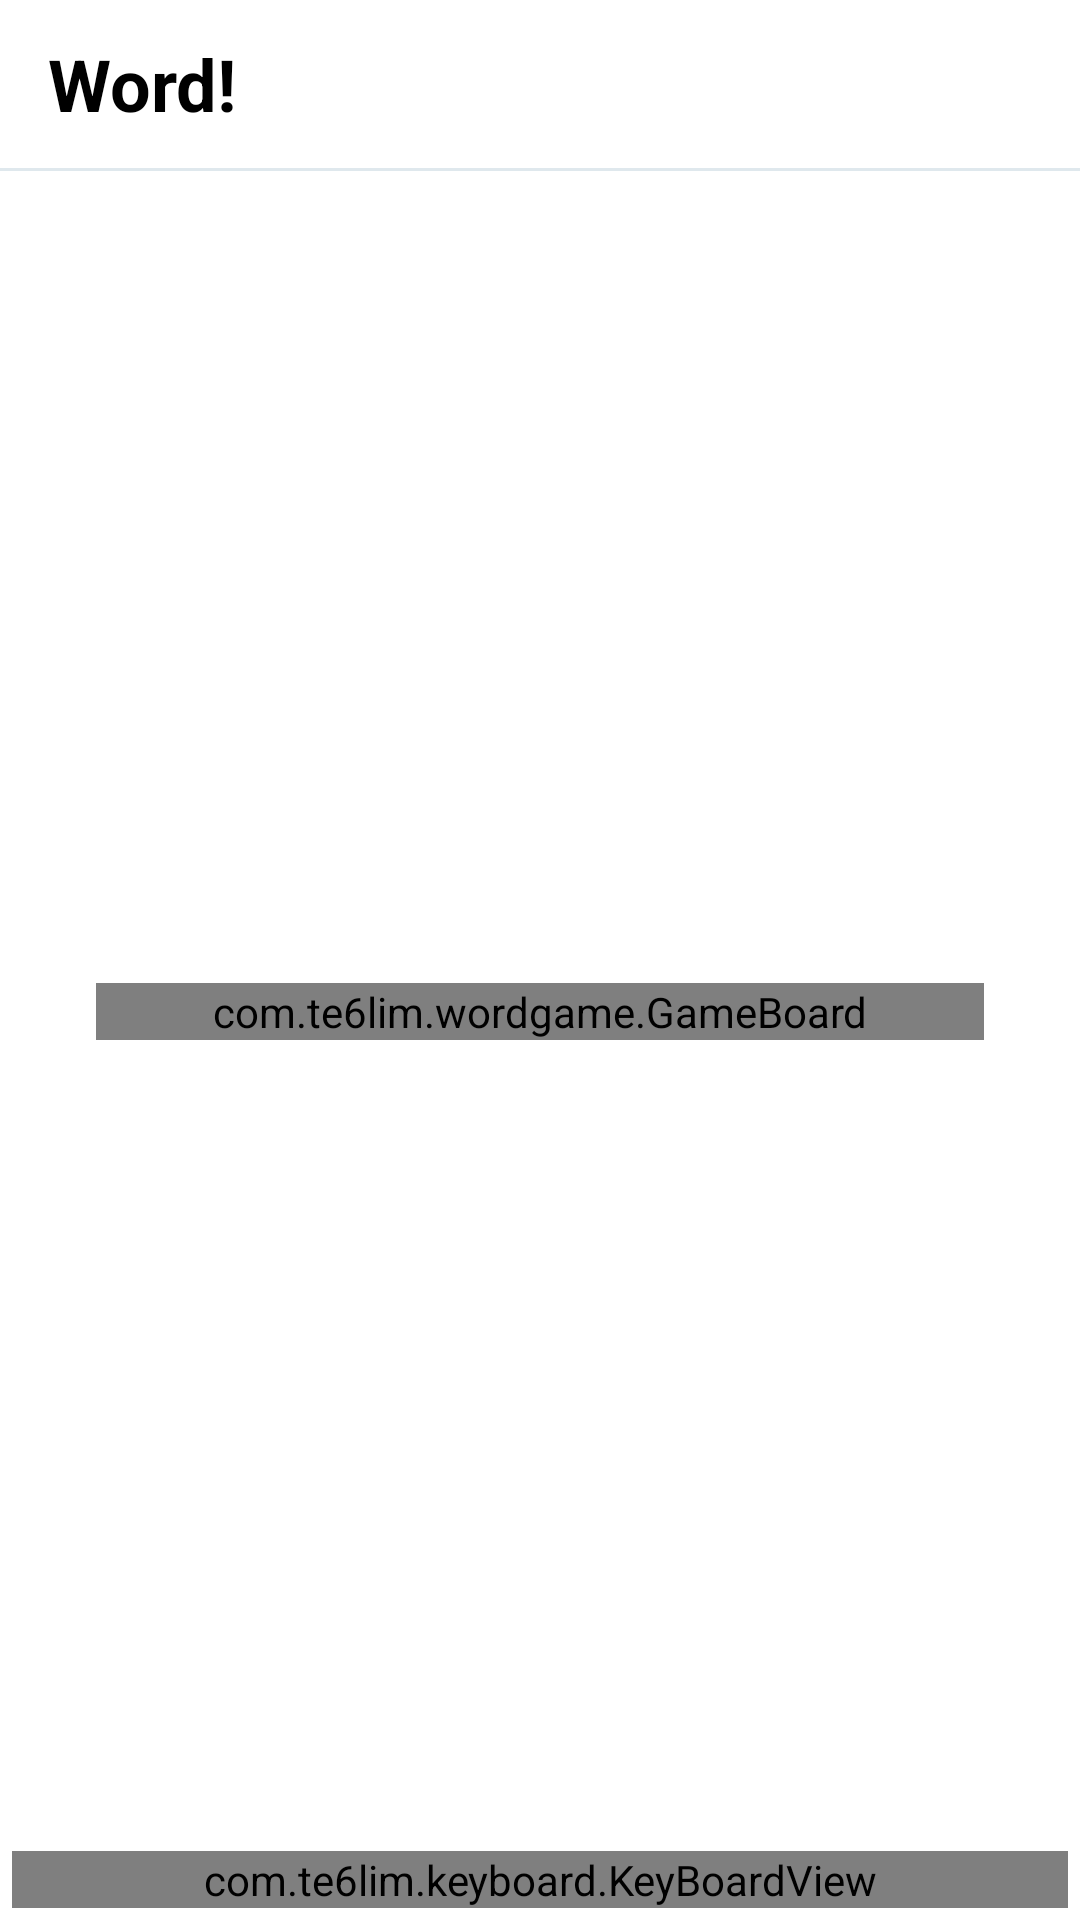

Produce the Android XML layout that renders to this screen, including the resource entries it uses.
<!-- AndroidManifest.xml: application theme Theme.Word -->
<!-- res/layout/fragment_game.xml -->
<?xml version="1.0" encoding="utf-8"?>
<layout xmlns:android="http://schemas.android.com/apk/res/android"
    xmlns:app="http://schemas.android.com/apk/res-auto"
    xmlns:tools="http://schemas.android.com/tools"
    tools:context="com.example.word.game.GameFragment">

    <androidx.constraintlayout.widget.ConstraintLayout
        android:layout_width="match_parent"
        android:layout_height="match_parent"
        android:background="@color/backgroundColor">

        <com.google.android.material.appbar.MaterialToolbar
            android:id="@+id/toolbar"
            android:layout_width="match_parent"
            android:layout_height="?actionBarSize"
            android:background="@color/backgroundColor"
            app:layout_constraintEnd_toEndOf="parent"
            app:layout_constraintStart_toStartOf="parent"
            app:layout_constraintTop_toTopOf="parent">

            <TextView
                style="@style/titleTextStyle"
                android:layout_width="wrap_content"
                android:layout_height="wrap_content"
                android:text="@string/app_name" />
        </com.google.android.material.appbar.MaterialToolbar>

        <FrameLayout
            android:id="@+id/toolbarDivider"
            android:layout_width="match_parent"
            android:layout_height="1dp"
            android:background="@color/primaryColor"
            app:layout_constraintEnd_toEndOf="@+id/toolbar"
            app:layout_constraintStart_toStartOf="@+id/toolbar"
            app:layout_constraintTop_toBottomOf="@+id/toolbar" />

        <com.example.wordgame.GameBoard
            android:id="@+id/gameBoard"
            android:layout_width="match_parent"
            android:layout_height="wrap_content"
            android:layout_marginStart="32dp"
            android:layout_marginEnd="32dp"
            app:squareStrokeColor="@color/squareStrokeColor"
            app:col="5"
            app:layout_constraintBottom_toTopOf="@+id/keyBoardView"
            app:layout_constraintEnd_toEndOf="parent"
            app:layout_constraintStart_toStartOf="parent"
            app:layout_constraintTop_toBottomOf="@+id/toolbarDivider"
            app:row="6" />

        <com.example.keyboard.KeyBoardView
            android:id="@+id/keyBoardView"
            android:layout_width="match_parent"
            android:layout_height="wrap_content"
            android:layout_marginStart="4dp"
            android:layout_marginEnd="4dp"
            android:layout_marginBottom="4dp"
            app:keyColor="@color/keyColor"
            app:keyTextColor="@color/keyTextColor"
            app:layout_constraintBottom_toBottomOf="parent"
            app:layout_constraintEnd_toEndOf="parent"
            app:layout_constraintStart_toStartOf="parent" />

    </androidx.constraintlayout.widget.ConstraintLayout>
</layout>
<!-- resources referenced by this layout -->
<resources>
  <color name="backgroundColor">#ffffff</color>
  <color name="keyColor">#1a4b5c</color>
  <color name="keyTextColor">#ffffff</color>
  <color name="primaryColor">#dfe8ed</color>
  <color name="squareStrokeColor">#1a4b5c</color>
  <string name="app_name">Word!</string>
  <style name="titleTextStyle">
          <item name="android:textSize">24sp</item>
          <item name="android:textStyle">bold</item>
          <item name="android:textColor">@color/primaryTextColor</item>
      </style>
  <style name="Theme.Word" parent="Theme.MaterialComponents.DayNight.NoActionBar">
          <item name="fontFamily">@font/bree_serif</item>
          
          <item name="colorPrimary">@color/primaryColor</item>
          <item name="colorPrimaryVariant">@color/primaryColor</item>
          <item name="colorOnPrimary">@color/primaryTextColor</item>
          
          <item name="colorSecondary">@color/secondaryColor</item>
          <item name="colorSecondaryVariant">@color/secondaryColor</item>
          <item name="colorOnSecondary">@color/secondaryTextColor</item>
          
          <item name="android:statusBarColor" tools:targetApi="l">@color/primaryDarkColor</item>
          
      </style>
  <color name="primaryTextColor">#000000</color>
  <color name="secondaryColor">#1a4b5c</color>
  <color name="secondaryTextColor">#ffffff</color>
  <color name="primaryDarkColor">#adb6bb</color>
</resources>
